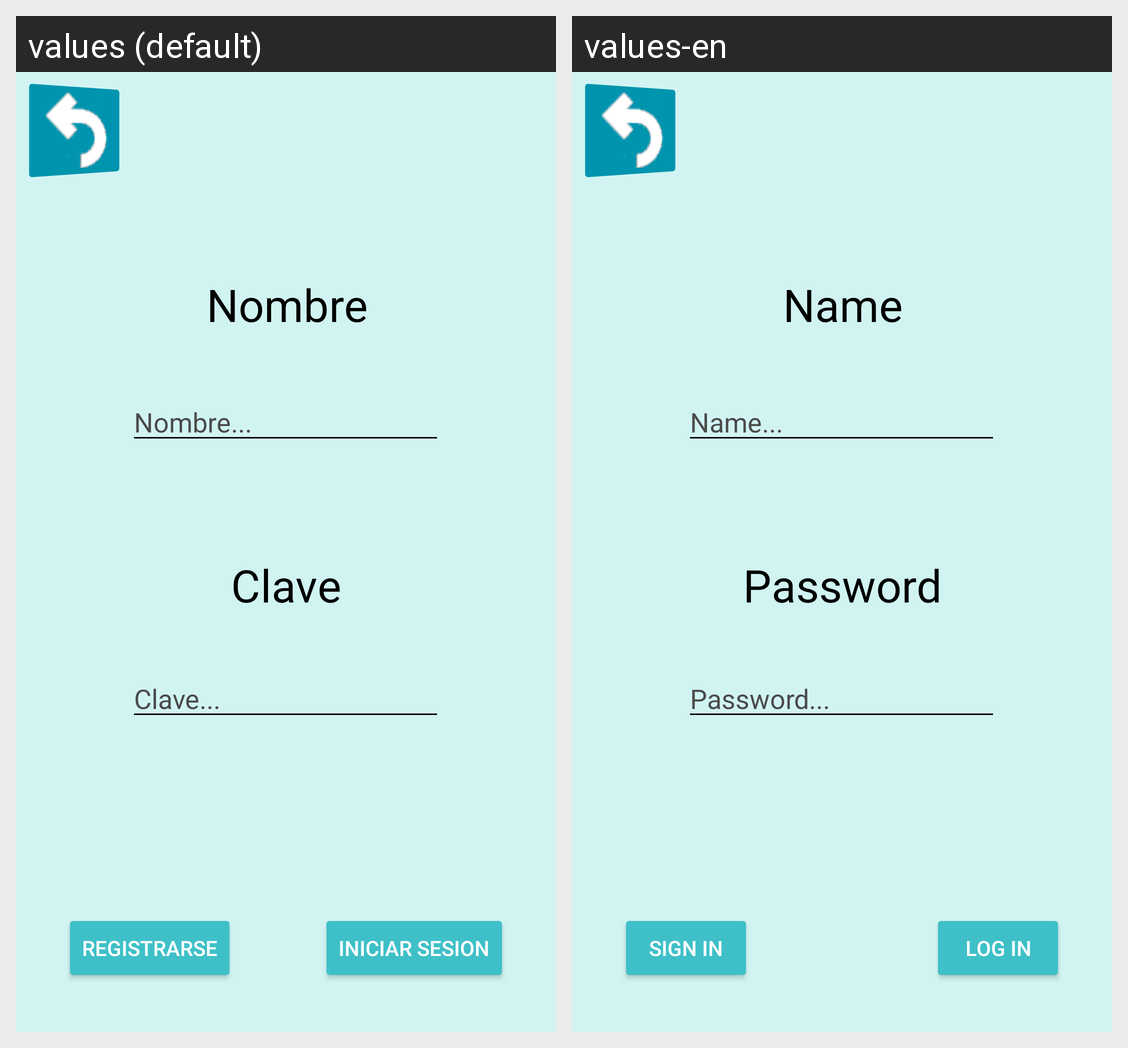

The Android screen above is rendered under two locales of the same app. Produce the string resources it draws, with the default and per-locale values.
Android screen res/layout/activity_inicio_sesion.xml rendered under 2 locales, left to right: values (default), values-en. Device: Nexus 5 (rendered at 1080×1920; each locale shown at half size, 540×960, under a caption strip naming it); theme Theme.AppCompat.NoActionBar.
Strings drawn on this screen, with the default value and each locale's value (text and hints the layout hard-codes, and strings that could not be matched under every locale, appear in the picture but are not listed):

Clave...
  values: Clave...
  values-en: Password...

txt_clave
  values: Clave
  values-en: Password

txt_nombre
  values: Nombre
  values-en: Name

Nombre...
  values: Nombre...
  values-en: Name...

btn_iniciar_sesion
  values: Iniciar sesion
  values-en: Log in

btn_registrarse
  values: Registrarse
  values-en: Sign in
